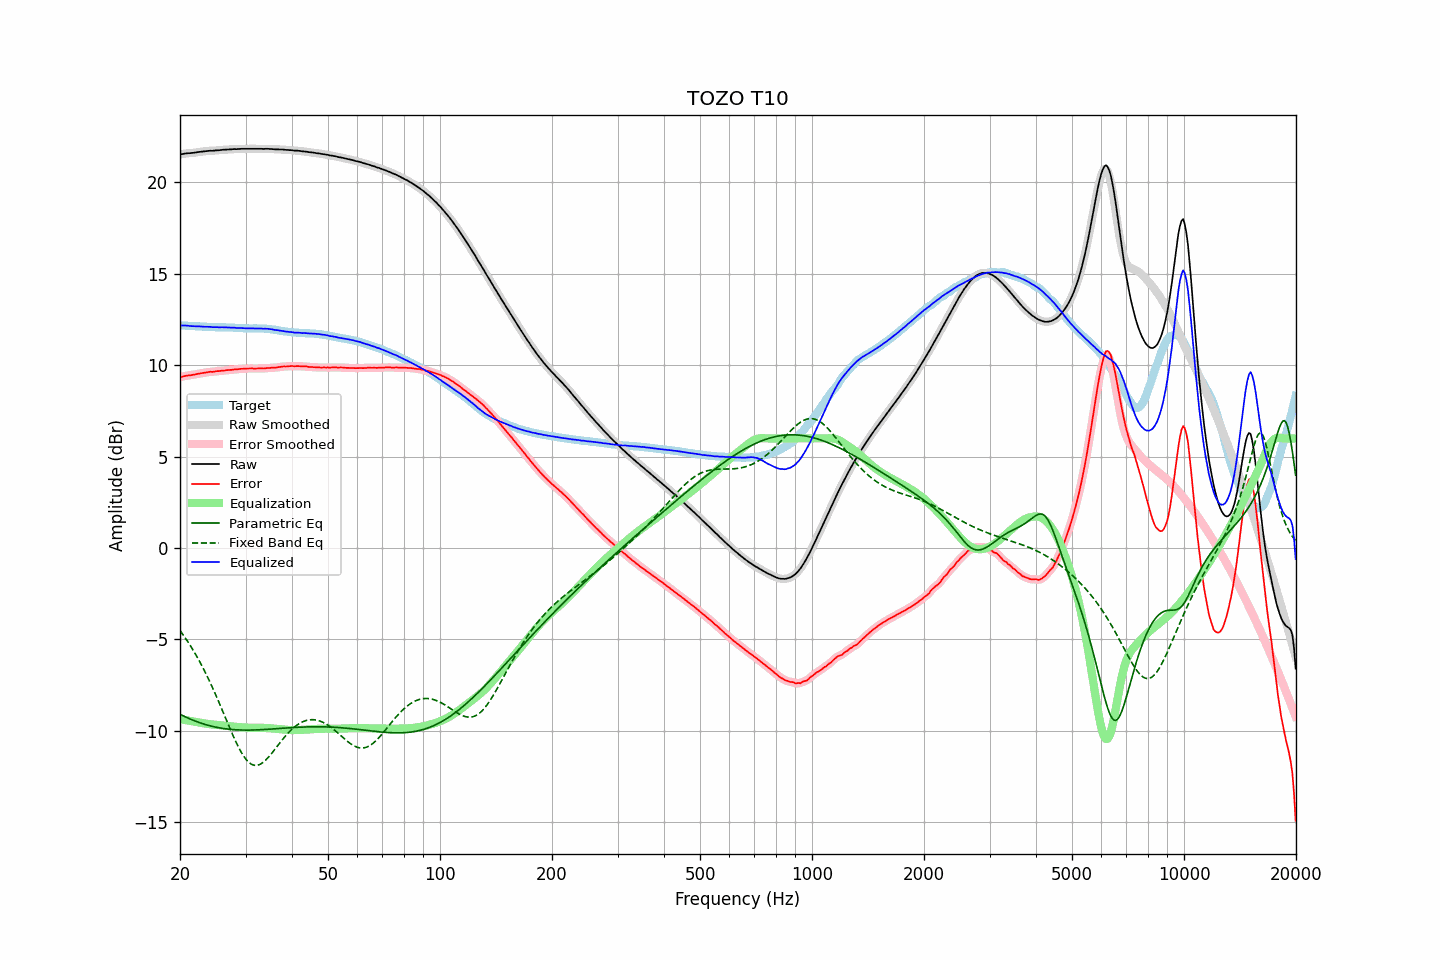

Data behind this chart, as committed beside it:
frequency, raw, error, smoothed, error_smoothed, equalization, parametric_eq, fixed_band_eq, equalized_raw, equalized_smoothed, target
20.00, 21.54, 9.36, 21.54, 9.35, -9.36, -9.09, -4.51, 12.18, 12.18, 12.18
20.20, 21.55, 9.37, 21.55, 9.37, -9.37, -9.13, -4.63, 12.18, 12.18, 12.18
20.40, 21.56, 9.39, 21.57, 9.39, -9.39, -9.18, -4.75, 12.17, 12.18, 12.17
20.61, 21.58, 9.41, 21.58, 9.41, -9.41, -9.22, -4.88, 12.18, 12.17, 12.17
20.81, 21.59, 9.43, 21.59, 9.43, -9.42, -9.26, -5.01, 12.17, 12.17, 12.16
21.02, 21.60, 9.44, 21.60, 9.44, -9.44, -9.30, -5.14, 12.17, 12.16, 12.16
21.23, 21.60, 9.45, 21.61, 9.45, -9.45, -9.34, -5.27, 12.15, 12.15, 12.15
21.44, 21.61, 9.46, 21.61, 9.46, -9.47, -9.38, -5.41, 12.15, 12.15, 12.15
21.66, 21.62, 9.48, 21.62, 9.48, -9.48, -9.41, -5.56, 12.14, 12.14, 12.14
21.87, 21.63, 9.49, 21.63, 9.50, -9.50, -9.45, -5.70, 12.14, 12.14, 12.14
22.09, 21.64, 9.51, 21.65, 9.51, -9.51, -9.48, -5.86, 12.13, 12.13, 12.13
22.31, 21.66, 9.53, 21.66, 9.53, -9.53, -9.51, -6.01, 12.13, 12.13, 12.13
22.54, 21.67, 9.54, 21.67, 9.55, -9.55, -9.54, -6.17, 12.13, 12.13, 12.13
22.76, 21.68, 9.56, 21.68, 9.56, -9.56, -9.57, -6.33, 12.12, 12.12, 12.12
22.99, 21.69, 9.57, 21.69, 9.58, -9.58, -9.60, -6.50, 12.11, 12.11, 12.12
23.22, 21.70, 9.59, 21.70, 9.59, -9.59, -9.63, -6.67, 12.11, 12.11, 12.11
23.45, 21.71, 9.61, 21.71, 9.61, -9.61, -9.66, -6.85, 12.11, 12.11, 12.11
23.69, 21.72, 9.62, 21.72, 9.62, -9.62, -9.68, -7.03, 12.10, 12.11, 12.11
23.92, 21.73, 9.64, 21.73, 9.63, -9.63, -9.71, -7.21, 12.10, 12.10, 12.10
24.16, 21.74, 9.65, 21.74, 9.64, -9.64, -9.73, -7.40, 12.10, 12.10, 12.09
24.40, 21.73, 9.64, 21.74, 9.65, -9.65, -9.75, -7.59, 12.08, 12.09, 12.09
24.65, 21.74, 9.65, 21.74, 9.65, -9.66, -9.77, -7.78, 12.08, 12.09, 12.09
24.89, 21.75, 9.67, 21.75, 9.66, -9.67, -9.79, -7.98, 12.09, 12.08, 12.08
25.14, 21.76, 9.68, 21.76, 9.68, -9.67, -9.81, -8.18, 12.09, 12.08, 12.08
25.39, 21.76, 9.68, 21.77, 9.69, -9.68, -9.83, -8.39, 12.08, 12.08, 12.08
25.65, 21.77, 9.69, 21.77, 9.69, -9.69, -9.84, -8.59, 12.08, 12.08, 12.08
25.91, 21.78, 9.70, 21.78, 9.70, -9.70, -9.86, -8.80, 12.08, 12.08, 12.08
26.16, 21.79, 9.71, 21.79, 9.71, -9.71, -9.87, -9.01, 12.08, 12.08, 12.08
26.43, 21.79, 9.71, 21.79, 9.72, -9.72, -9.88, -9.22, 12.07, 12.07, 12.08
26.69, 21.80, 9.74, 21.80, 9.73, -9.73, -9.89, -9.43, 12.07, 12.07, 12.07
26.96, 21.80, 9.74, 21.80, 9.74, -9.74, -9.90, -9.64, 12.06, 12.07, 12.07
27.23, 21.81, 9.75, 21.81, 9.74, -9.75, -9.91, -9.85, 12.07, 12.06, 12.06
27.50, 21.81, 9.75, 21.82, 9.75, -9.75, -9.92, -10.06, 12.06, 12.06, 12.06
27.77, 21.82, 9.76, 21.82, 9.76, -9.76, -9.93, -10.26, 12.06, 12.06, 12.06
28.05, 21.83, 9.78, 21.83, 9.77, -9.77, -9.94, -10.45, 12.06, 12.05, 12.05
28.33, 21.82, 9.77, 21.83, 9.78, -9.78, -9.94, -10.64, 12.04, 12.05, 12.05
28.62, 21.83, 9.78, 21.83, 9.79, -9.79, -9.95, -10.82, 12.04, 12.04, 12.05
28.90, 21.83, 9.80, 21.83, 9.79, -9.80, -9.95, -10.99, 12.04, 12.04, 12.04
29.19, 21.84, 9.81, 21.84, 9.80, -9.80, -9.95, -11.15, 12.04, 12.04, 12.04
29.48, 21.84, 9.81, 21.84, 9.81, -9.81, -9.95, -11.30, 12.03, 12.03, 12.03
29.78, 21.84, 9.82, 21.84, 9.82, -9.82, -9.96, -11.43, 12.03, 12.03, 12.02
30.08, 21.84, 9.82, 21.84, 9.82, -9.82, -9.96, -11.55, 12.02, 12.02, 12.02
30.38, 21.84, 9.82, 21.84, 9.82, -9.82, -9.96, -11.65, 12.02, 12.02, 12.02
30.68, 21.84, 9.82, 21.84, 9.83, -9.82, -9.96, -11.73, 12.02, 12.02, 12.02
30.99, 21.84, 9.83, 21.84, 9.83, -9.83, -9.96, -11.80, 12.02, 12.02, 12.02
31.30, 21.84, 9.83, 21.84, 9.82, -9.83, -9.95, -11.85, 12.02, 12.02, 12.01
31.61, 21.84, 9.82, 21.84, 9.82, -9.82, -9.95, -11.88, 12.02, 12.02, 12.02
31.93, 21.84, 9.82, 21.84, 9.82, -9.82, -9.95, -11.89, 12.02, 12.02, 12.02
32.24, 21.84, 9.82, 21.84, 9.82, -9.82, -9.94, -11.88, 12.02, 12.02, 12.02
32.57, 21.84, 9.83, 21.84, 9.83, -9.82, -9.94, -11.86, 12.02, 12.02, 12.02
32.89, 21.84, 9.83, 21.84, 9.83, -9.83, -9.94, -11.82, 12.02, 12.01, 12.01
33.22, 21.84, 9.83, 21.84, 9.83, -9.83, -9.93, -11.77, 12.01, 12.01, 12.01
33.55, 21.83, 9.82, 21.84, 9.83, -9.83, -9.93, -11.70, 12.00, 12.00, 12.01
33.89, 21.84, 9.84, 21.84, 9.84, -9.84, -9.92, -11.62, 12.00, 12.00, 12.01
34.23, 21.84, 9.85, 21.84, 9.84, -9.84, -9.92, -11.54, 12.00, 12.00, 11.99
34.57, 21.84, 9.85, 21.84, 9.85, -9.85, -9.91, -11.44, 11.99, 11.99, 11.99
34.92, 21.83, 9.85, 21.84, 9.86, -9.85, -9.91, -11.34, 11.98, 11.98, 11.98
35.27, 21.83, 9.87, 21.83, 9.86, -9.86, -9.90, -11.23, 11.97, 11.97, 11.96
35.62, 21.82, 9.87, 21.82, 9.87, -9.87, -9.89, -11.12, 11.95, 11.95, 11.95
35.97, 21.81, 9.86, 21.82, 9.87, -9.88, -9.89, -11.01, 11.93, 11.94, 11.95
... 635 more rows
